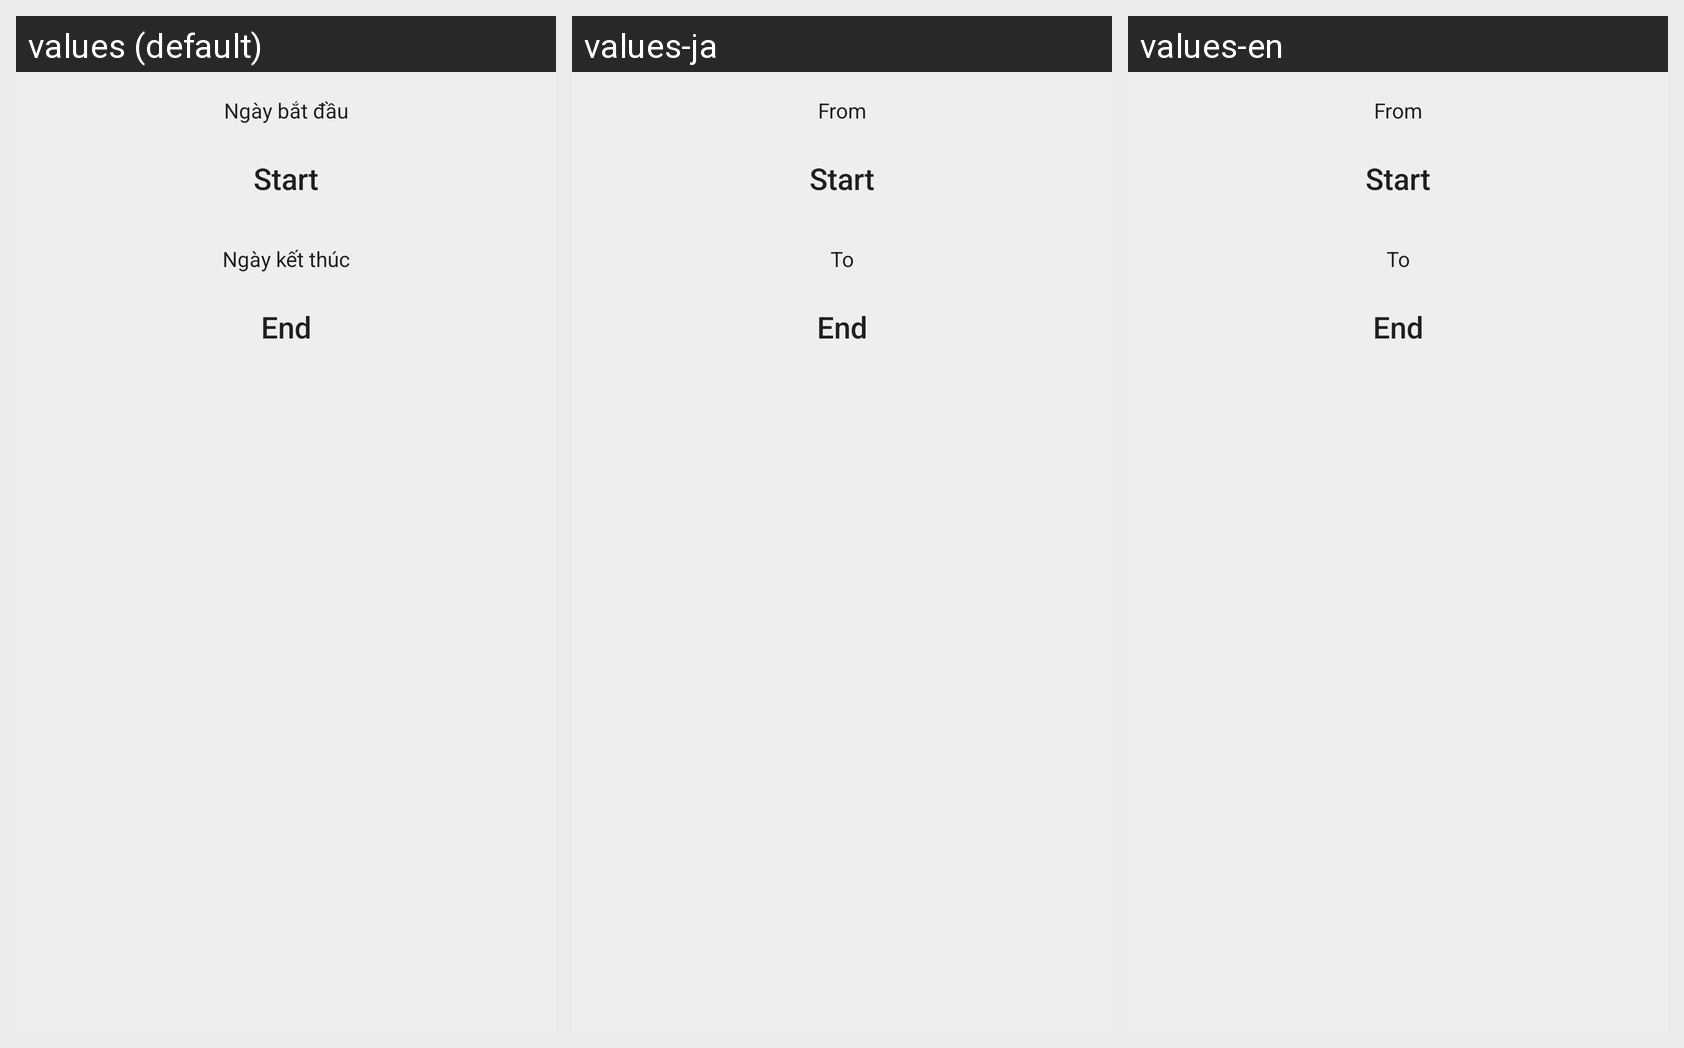

The same Android screen rendered under several of its app's locales, left to right. List the strings drawn on it with the default value and each locale's translation.
Android screen res/layout/dialog_select_time_range.xml rendered under 3 locales, left to right: values (default), values-ja, values-en. Device: Nexus 5 (rendered at 1080×1920; each locale shown at half size, 540×960, under a caption strip naming it); theme AppTheme.
Strings drawn on this screen, with the default value and each locale's value (text and hints the layout hard-codes, and strings that could not be matched under every locale, appear in the picture but are not listed):

from
  values: Ngày bắt đầu
  values-ja: From
  values-en: From

start
  values: Start
  values-ja: Start  [not translated; the default value is used]
  values-en: Start  [not translated; the default value is used]

to
  values: Ngày kết thúc
  values-ja: To
  values-en: To

end
  values: End
  values-ja: End  [not translated; the default value is used]
  values-en: End  [not translated; the default value is used]
